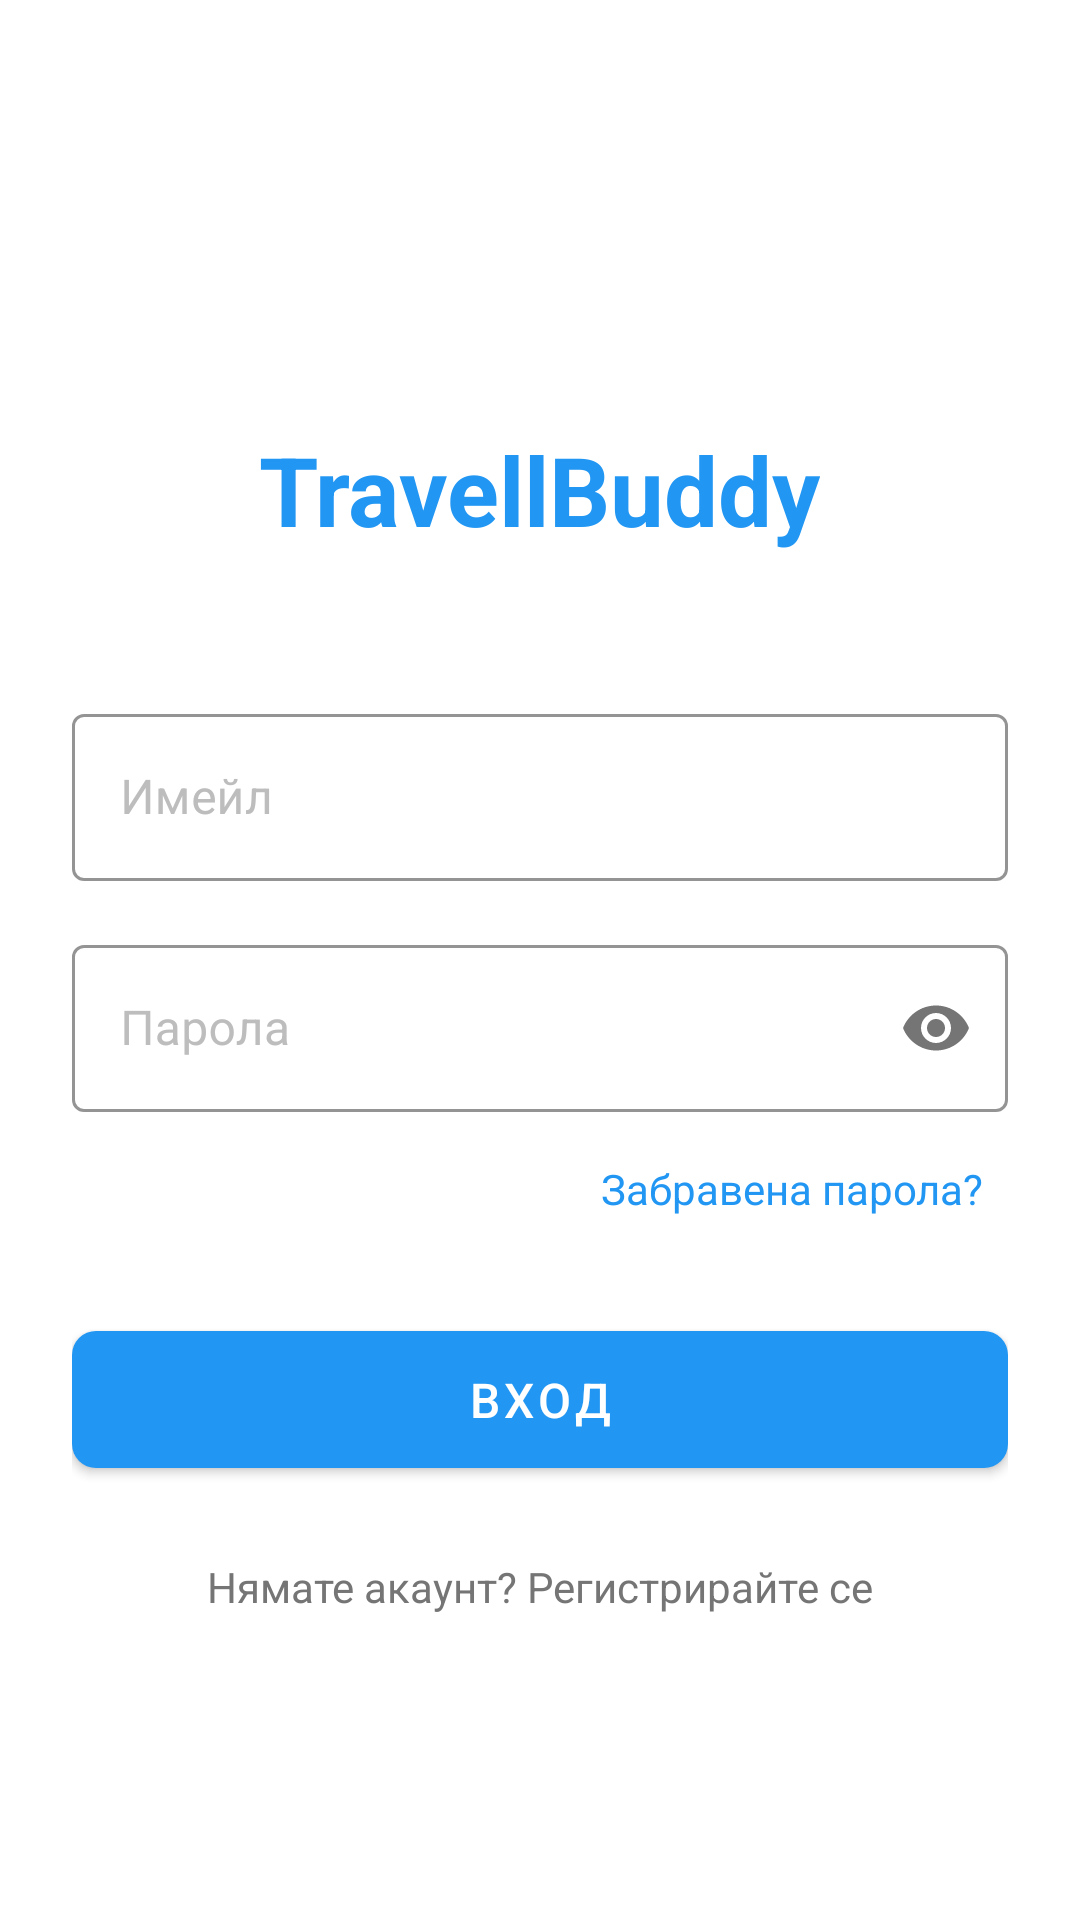

Here is an Android app screen rendered from its layout file. Give the layout XML and the strings, colors and styles it references.
<!-- AndroidManifest.xml: application theme AppTheme -->
<!-- res/layout/activity_login.xml -->
<?xml version="1.0" encoding="utf-8"?>
<ScrollView xmlns:android="http://schemas.android.com/apk/res/android"
    xmlns:app="http://schemas.android.com/apk/res-auto"
    android:layout_width="match_parent"
    android:layout_height="match_parent"
    android:fillViewport="true"
    android:background="@color/backgroundColor">

    <LinearLayout
        android:layout_width="match_parent"
        android:layout_height="wrap_content"
        android:orientation="vertical"
        android:padding="24dp"
        android:gravity="center">

        
        <TextView
            android:layout_width="wrap_content"
            android:layout_height="wrap_content"
            android:text="@string/app_name"
            android:textSize="32sp"
            android:textStyle="bold"
            android:textColor="@color/colorPrimary"
            android:layout_marginTop="48dp"
            android:layout_marginBottom="48dp" />

        
        <com.google.android.material.textfield.TextInputLayout
            android:id="@+id/emailInputLayout"
            style="@style/EditTextStyle"
            android:layout_width="match_parent"
            android:layout_height="wrap_content"
            android:hint="@string/email"
            android:layout_marginBottom="16dp">

            <com.google.android.material.textfield.TextInputEditText
                android:id="@+id/emailEditText"
                android:layout_width="match_parent"
                android:layout_height="wrap_content"
                android:inputType="textEmailAddress"
                android:maxLines="1" />
        </com.google.android.material.textfield.TextInputLayout>

        
        <com.google.android.material.textfield.TextInputLayout
            android:id="@+id/passwordInputLayout"
            style="@style/EditTextStyle"
            android:layout_width="match_parent"
            android:layout_height="wrap_content"
            android:hint="@string/password"
            app:passwordToggleEnabled="true"
            android:layout_marginBottom="8dp">

            <com.google.android.material.textfield.TextInputEditText
                android:id="@+id/passwordEditText"
                android:layout_width="match_parent"
                android:layout_height="wrap_content"
                android:inputType="textPassword"
                android:maxLines="1" />
        </com.google.android.material.textfield.TextInputLayout>

        
        <TextView
            android:id="@+id/forgotPasswordTextView"
            android:layout_width="wrap_content"
            android:layout_height="wrap_content"
            android:text="@string/forgot_password"
            android:textColor="@color/colorPrimary"
            android:layout_gravity="end"
            android:padding="8dp"
            android:layout_marginBottom="24dp" />

        
        <com.google.android.material.button.MaterialButton
            android:id="@+id/loginButton"
            style="@style/PrimaryButton"
            android:layout_width="match_parent"
            android:layout_height="wrap_content"
            android:text="@string/login"
            android:layout_marginBottom="16dp" />

        
        <ProgressBar
            android:id="@+id/progressBar"
            android:layout_width="wrap_content"
            android:layout_height="wrap_content"
            android:visibility="gone"
            android:layout_marginBottom="16dp" />

        
        <TextView
            android:id="@+id/registerTextView"
            android:layout_width="wrap_content"
            android:layout_height="wrap_content"
            android:text="@string/dont_have_account"
            android:textColor="@color/textSecondary"
            android:padding="8dp" />
    </LinearLayout>
</ScrollView>
<!-- resources referenced by this layout -->
<resources>
  <color name="backgroundColor">#FFFFFF</color>
  <color name="colorPrimary">#2196F3</color>
  <color name="textSecondary">#757575</color>
  <string name="app_name">TravellBuddy</string>
  <string name="dont_have_account">Нямате акаунт? Регистрирайте се</string>
  <string name="email">Имейл</string>
  <string name="forgot_password">Забравена парола?</string>
  <string name="login">Вход</string>
  <string name="password">Парола</string>
  <style name="EditTextStyle" parent="Widget.MaterialComponents.TextInputLayout.OutlinedBox">
          <item name="boxStrokeColor">@color/colorPrimary</item>
          <item name="android:textColorHint">@color/textHint</item>
          <item name="android:textSize">16sp</item>
      </style>
  <style name="PrimaryButton" parent="Widget.MaterialComponents.Button">
          <item name="backgroundTint">@color/buttonPrimary</item>
          <item name="android:textColor">@color/textWhite</item>
          <item name="android:textSize">16sp</item>
          <item name="android:padding">12dp</item>
          <item name="cornerRadius">8dp</item>
      </style>
  <style name="AppTheme" parent="Theme.MaterialComponents.Light.DarkActionBar">
          
          <item name="colorPrimary">@color/colorPrimary</item>
          <item name="colorPrimaryDark">@color/colorPrimaryDark</item>
          <item name="colorAccent">@color/colorAccent</item>
          <item name="android:windowBackground">@color/backgroundColor</item>
      </style>
  <color name="textHint">#BDBDBD</color>
  <color name="buttonPrimary">#2196F3</color>
  <color name="textWhite">#FFFFFF</color>
  <color name="colorPrimaryDark">#1976D2</color>
  <color name="colorAccent">#FF9800</color>
</resources>
